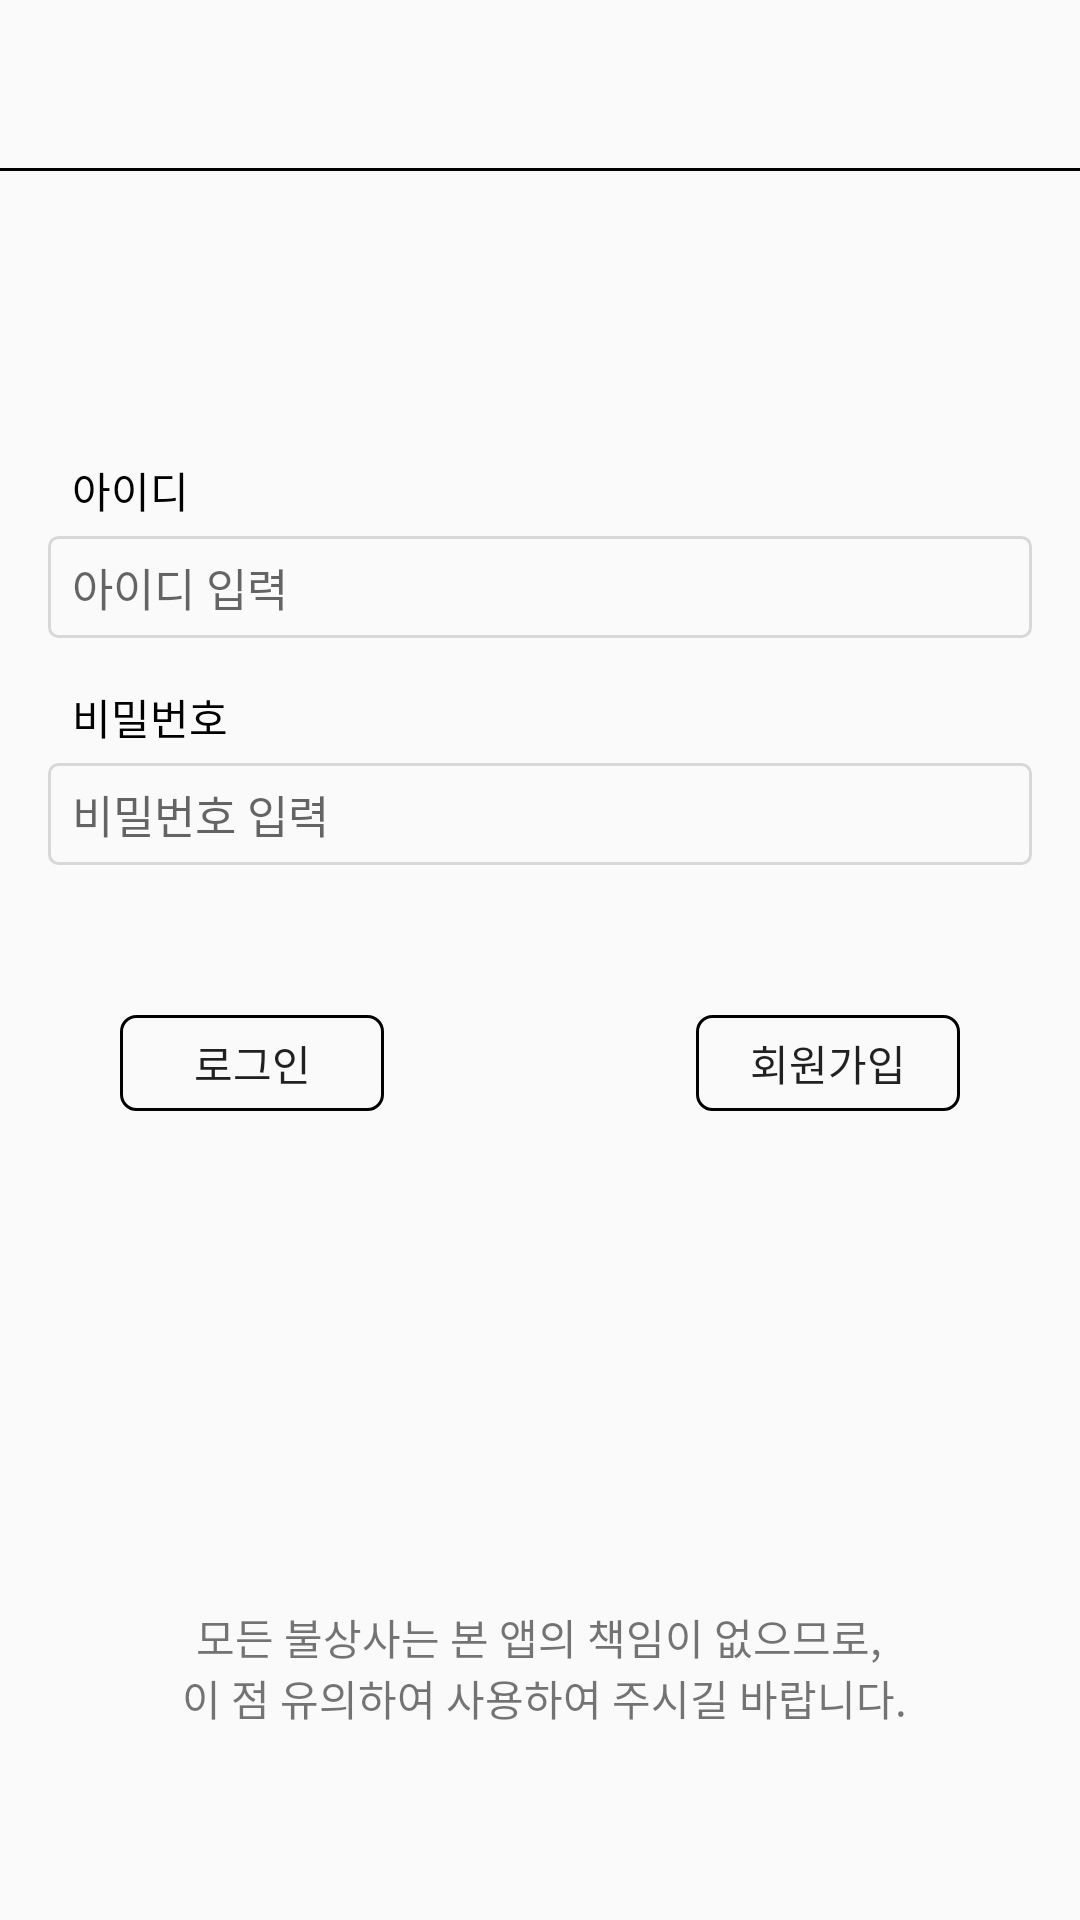

Layout XML and referenced resources for this Android screen:
<!-- AndroidManifest.xml: application theme AppTheme -->
<!-- res/layout/activity_login.xml -->
<?xml version="1.0" encoding="utf-8"?>
<LinearLayout xmlns:android="http://schemas.android.com/apk/res/android"
    xmlns:tools="http://schemas.android.com/tools"
    android:layout_width="match_parent"
    android:layout_height="match_parent"
    android:orientation="vertical"
    tools:context="com.seacoin.seacoin.LoginActivity">

    <android.support.v7.widget.Toolbar
        android:id="@+id/toolbar"
        android:layout_width="match_parent"
        android:layout_height="wrap_content" />

    <View
        android:layout_width="match_parent"
        android:layout_height="1dp"
        android:background="@android:color/black" />

    <LinearLayout
        android:layout_width="match_parent"
        android:layout_height="match_parent"
        android:orientation="vertical"
        android:padding="16dp">

        <ImageView
            android:layout_width="80dp"
            android:layout_height="80dp"
            android:layout_gravity="center_horizontal"
            android:src="@drawable/logo" />

        <TextView
            android:layout_width="wrap_content"
            android:layout_height="wrap_content"
            android:layout_marginLeft="8dp"
            android:text="아이디"
            android:textColor="@android:color/black" />

        <EditText
            android:id="@+id/idEdit"
            android:layout_width="match_parent"
            android:layout_height="wrap_content"
            android:layout_marginTop="5dp"
            android:background="@drawable/box_gray_stroke"
            android:hint="아이디 입력"
            android:paddingBottom="6dp"
            android:paddingStart="8dp"
            android:paddingTop="6dp"
            android:textSize="15sp" />

        <TextView
            android:layout_width="wrap_content"
            android:layout_height="wrap_content"
            android:layout_marginLeft="8dp"
            android:layout_marginTop="16dp"
            android:text="비밀번호"
            android:textColor="@android:color/black" />

        <EditText
            android:id="@+id/passwordEdit"
            android:layout_width="match_parent"
            android:layout_height="wrap_content"
            android:layout_marginTop="5dp"
            android:background="@drawable/box_gray_stroke"
            android:hint="비밀번호 입력"
            android:inputType="textPassword"
            android:padding="6dp"
            android:paddingBottom="6dp"
            android:paddingStart="8dp"
            android:paddingTop="6dp"
            android:textSize="15sp" />

        <LinearLayout
            android:layout_width="match_parent"
            android:layout_height="wrap_content"
            android:layout_marginTop="50dp"
            android:orientation="horizontal"
            android:paddingEnd="24dp"
            android:paddingStart="24dp">

            <Button
                android:id="@+id/loginBtn"
                android:layout_width="wrap_content"
                android:layout_height="32dp"
                android:background="@drawable/box_black_stroke"
                android:text="로그인"
                android:textSize="14sp" />

            <View
                android:layout_width="0dp"
                android:layout_height="match_parent"
                android:layout_weight="1" />

            <Button
                android:id="@+id/registerBtn"
                android:layout_width="wrap_content"
                android:layout_height="32dp"
                android:background="@drawable/box_black_stroke"
                android:text="회원가입"
                android:textSize="14sp" />
        </LinearLayout>

        <View
            android:layout_width="match_parent"
            android:layout_height="0dp"
            android:layout_weight="1" />

        <TextView
            android:layout_width="wrap_content"
            android:layout_height="wrap_content"
            android:layout_gravity="center_horizontal"
            android:layout_marginBottom="48dp"
            android:gravity="center"
            android:text="@string/login_notice" />
    </LinearLayout>
</LinearLayout>
<!-- resources referenced by this layout -->
<resources>
  <!-- drawable box_black_stroke (drawable) -->
  <?xml version="1.0" encoding="utf-8"?>
  <shape xmlns:android="http://schemas.android.com/apk/res/android">
      <solid android:color="@android:color/transparent" />
      <stroke
          android:width="1dp"
          android:color="@android:color/black" />
      <corners android:radius="5dp" />
  </shape>
  <!-- drawable box_gray_stroke (drawable) -->
  <?xml version="1.0" encoding="utf-8"?>
  <shape xmlns:android="http://schemas.android.com/apk/res/android">
      <solid android:color="@android:color/transparent" />
      <stroke
          android:width="1dp"
          android:color="@color/colorGray" />
      <corners android:radius="3dp" />
  </shape>
  <string name="login_notice">모든 불상사는 본 앱의 책임이 없으므로,\n 이 점 유의하여 사용하여 주시길 바랍니다.</string>
  <style name="AppTheme" parent="Theme.AppCompat.Light.NoActionBar">
          
          <item name="colorPrimary">@color/colorPrimary</item>
          <item name="colorPrimaryDark">#FFFFFFFF</item>
          <item name="colorAccent">@color/colorAccent</item>
          <item name="android:windowLightStatusBar">true</item>
      </style>
  <color name="colorGray">#88bbbbbb</color>
  <color name="colorPrimary">#3F51B5</color>
  <color name="colorAccent">#FF4081</color>
</resources>
